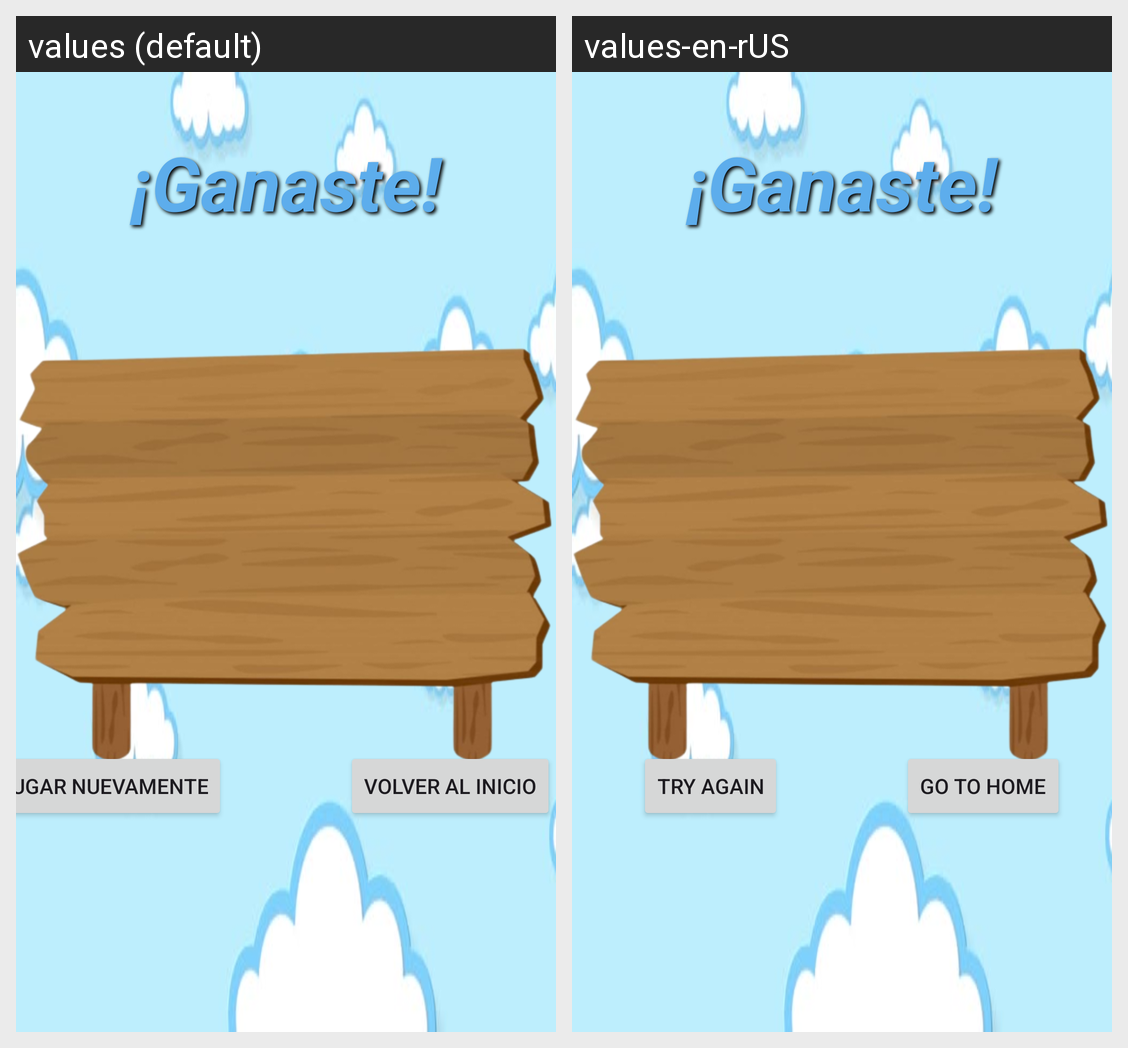

For this localized Android screen grid, give each drawn string resource with its value in every locale shown.
Android screen res/layout/activity_winner.xml rendered under 2 locales, left to right: values (default), values-en-rUS. Device: Nexus 5 (rendered at 1080×1920; each locale shown at half size, 540×960, under a caption strip naming it); theme Theme.FlappyClon.
Strings drawn on this screen, with the default value and each locale's value (text and hints the layout hard-codes, and strings that could not be matched under every locale, appear in the picture but are not listed):

msg_go_to_home
  values: Volver al Inicio
  values-en-rUS: Go to Home

msg_try_again
  values: Jugar nuevamente
  values-en-rUS: Try Again
